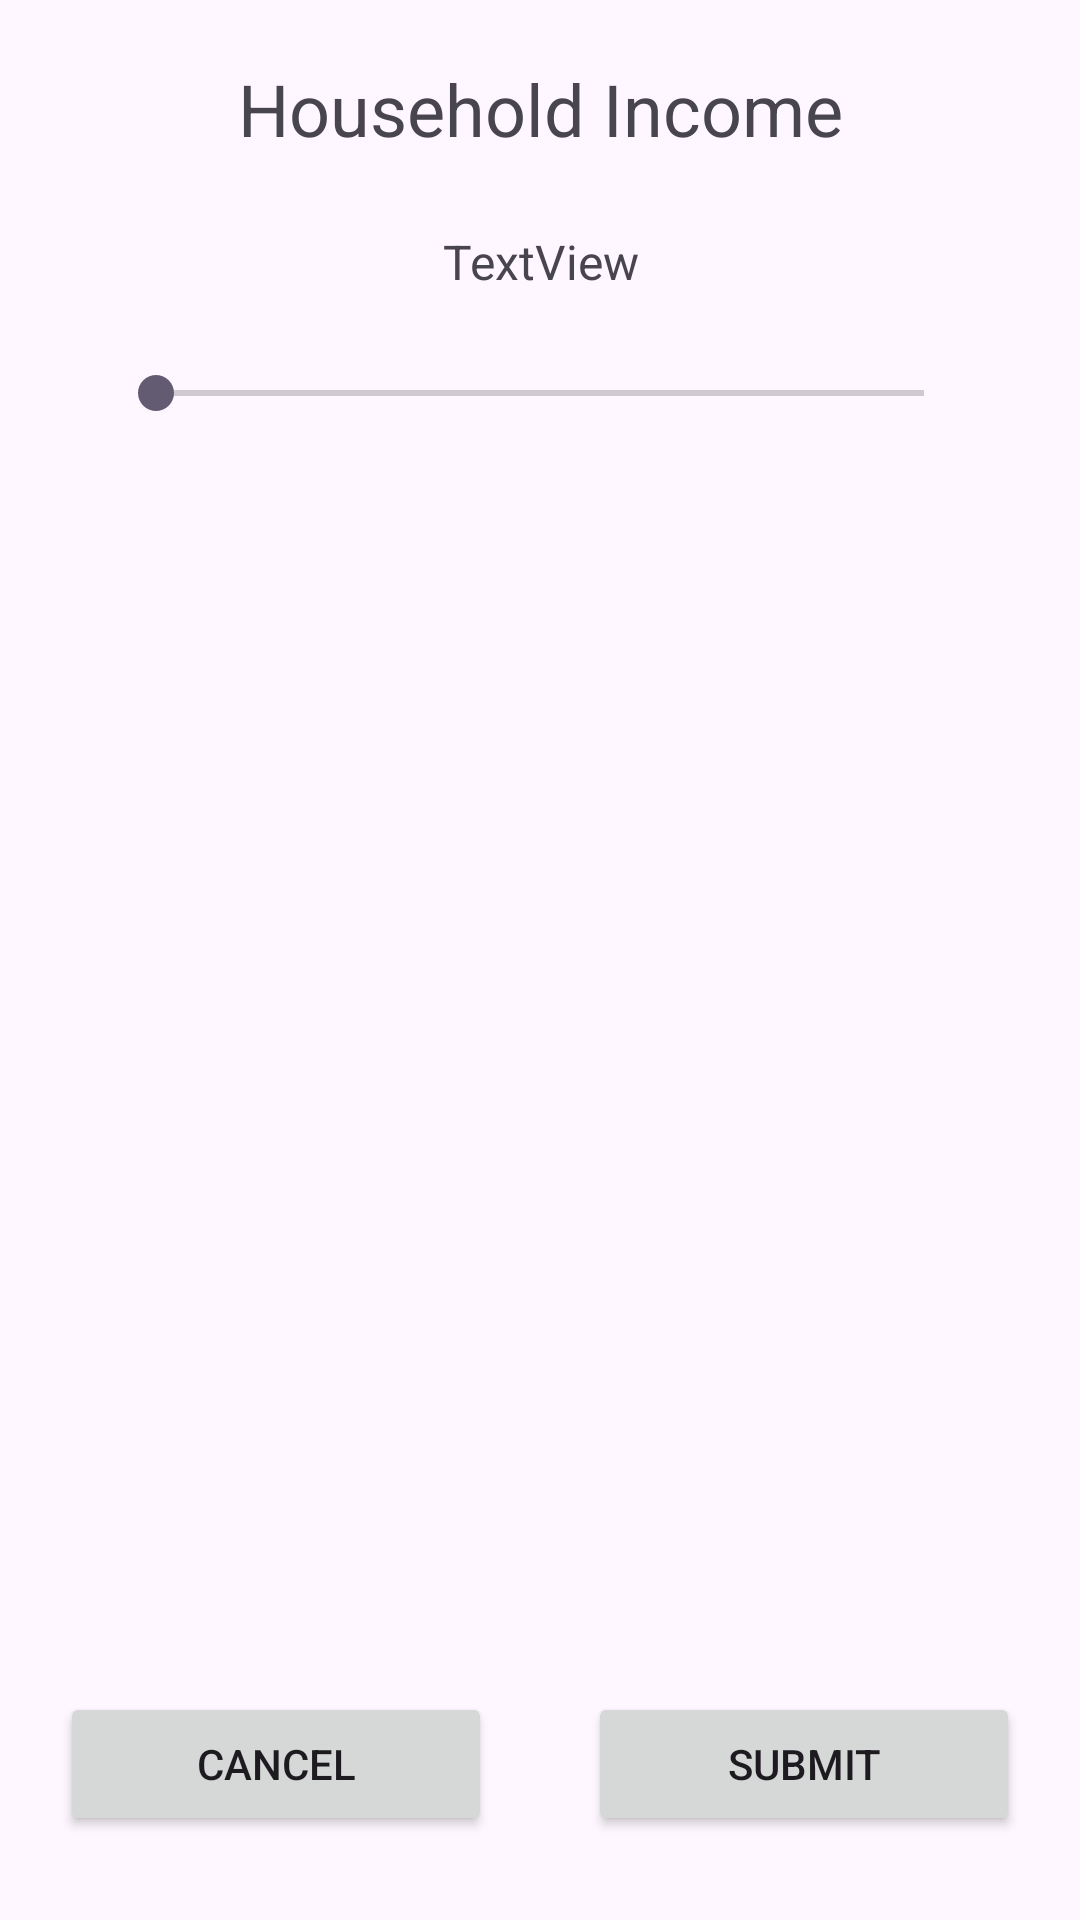

Produce the Android XML layout that renders to this screen, including the resource entries it uses.
<!-- AndroidManifest.xml: application theme Theme.Multiple_Activity_Registration_Form -->
<!-- res/layout/activity_income.xml -->
<?xml version="1.0" encoding="utf-8"?>
<androidx.constraintlayout.widget.ConstraintLayout xmlns:android="http://schemas.android.com/apk/res/android"
    xmlns:app="http://schemas.android.com/apk/res-auto"
    xmlns:tools="http://schemas.android.com/tools"
    android:layout_width="match_parent"
    android:layout_height="match_parent"
    android:padding="20dp"
    tools:context=".IncomeActivity">

    <TextView
        android:id="@+id/textView17"
        android:layout_width="wrap_content"
        android:layout_height="wrap_content"
        android:text="Household Income"
        android:textSize="24sp"
        app:layout_constraintEnd_toEndOf="parent"
        app:layout_constraintStart_toStartOf="parent"
        app:layout_constraintTop_toTopOf="parent" />

    <TextView
        android:id="@+id/textViewSeekBarValue"
        android:layout_width="wrap_content"
        android:layout_height="wrap_content"
        android:layout_marginTop="24dp"
        android:text="TextView"
        android:textSize="16sp"
        app:layout_constraintEnd_toEndOf="@+id/textView17"
        app:layout_constraintStart_toStartOf="@+id/textView17"
        app:layout_constraintTop_toBottomOf="@+id/textView17" />

    <SeekBar
        android:id="@+id/seekBar"
        android:layout_width="0dp"
        android:layout_height="wrap_content"
        android:layout_marginStart="16dp"
        android:layout_marginTop="24dp"
        android:layout_marginEnd="16dp"
        android:max="4"
        android:progress="0"
        app:layout_constraintEnd_toEndOf="parent"
        app:layout_constraintStart_toStartOf="parent"
        app:layout_constraintTop_toBottomOf="@+id/textViewSeekBarValue" />

    <Button
        android:id="@+id/btnCancel_Income"
        android:layout_width="0dp"
        android:layout_height="wrap_content"
        android:layout_marginEnd="16dp"
        android:text="@string/cancel"
        app:layout_constraintBottom_toBottomOf="@+id/space4"
        app:layout_constraintEnd_toStartOf="@+id/space4"
        app:layout_constraintStart_toStartOf="parent"
        app:layout_constraintTop_toTopOf="@+id/space4" />

    <Button
        android:id="@+id/btnSubmit_Income"
        android:layout_width="0dp"
        android:layout_height="wrap_content"
        android:layout_marginStart="16dp"
        android:text="@string/submit"
        app:layout_constraintBottom_toBottomOf="@+id/space4"
        app:layout_constraintEnd_toEndOf="parent"
        app:layout_constraintStart_toEndOf="@+id/space4"
        app:layout_constraintTop_toTopOf="@+id/space4" />

    <Space
        android:id="@+id/space4"
        android:layout_width="wrap_content"
        android:layout_height="wrap_content"
        android:layout_marginBottom="32dp"
        app:layout_constraintBottom_toBottomOf="parent"
        app:layout_constraintEnd_toEndOf="parent"
        app:layout_constraintStart_toStartOf="parent" />
</androidx.constraintlayout.widget.ConstraintLayout>
<!-- resources referenced by this layout -->
<resources>
  <string name="cancel">Cancel</string>
  <string name="submit">Submit</string>
  <style name="Theme.Multiple_Activity_Registration_Form" parent="Base.Theme.Multiple_Activity_Registration_Form" />
  <style name="Base.Theme.Multiple_Activity_Registration_Form" parent="Theme.Material3.DayNight.NoActionBar">
          
          
      </style>
</resources>
